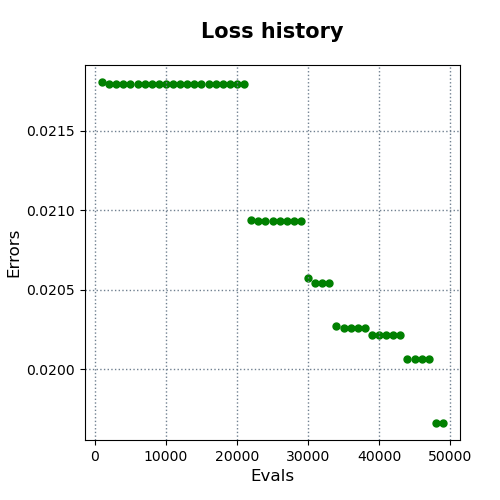

The table this chart was drawn from, first rows:
evals, errors
1000, 0.02181
2000, 0.02179
3000, 0.02179
4000, 0.02179
5000, 0.02179
6000, 0.02179
7000, 0.02179
8000, 0.02179
9000, 0.02179
10000, 0.02179
11000, 0.02179
12000, 0.02179
13000, 0.02179
14000, 0.02179
15000, 0.02179
16000, 0.02179
17000, 0.02179
18000, 0.02179
19000, 0.02179
20000, 0.02179
21000, 0.02179
22000, 0.02094
23000, 0.02093
24000, 0.02093
25000, 0.02093
26000, 0.02093
27000, 0.02093
28000, 0.02093
29000, 0.02093
30000, 0.02058
31000, 0.02054
32000, 0.02054
33000, 0.02054
34000, 0.02027
35000, 0.02026
36000, 0.02026
37000, 0.02026
38000, 0.02026
39000, 0.02021
40000, 0.02021
41000, 0.02021
42000, 0.02021
43000, 0.02021
44000, 0.02006
45000, 0.02006
46000, 0.02006
47000, 0.02006
48000, 0.01966
49000, 0.01966
